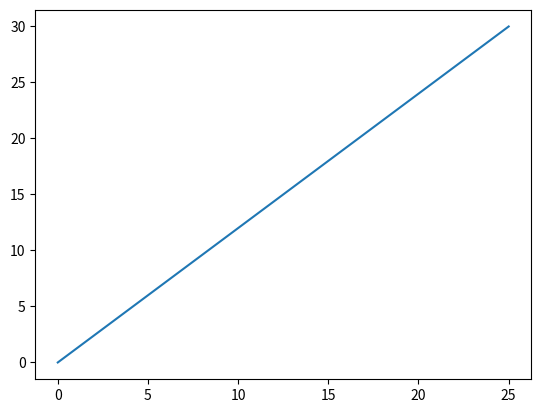

Python code for this plot:
#Importing matplotlib and numpy Libraries
import matplotlib.pyplot as plt
import numpy as np

#Giving the values for the x and y axis
x=np.array([0,25])
y=np.array([0,30])

#It will plot the data givenn in the array
plt.plot(x,y)

#To display the plot in teh window
plt.show()

#Saving the image as png file
plt.savefig("Matplotlib_basic.png")